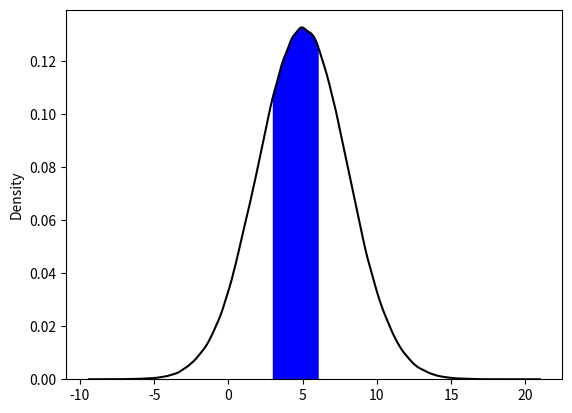

Here is the Python script that generated this plot:
"""
title:          TPK4161_problem_2_1
version:        1.0.0
fileName:       events.py 
[redacted]

description:    Solution to TPK4161_problem_2_1
                                
license:       GNU General Public License v3.0 https://www.gnu.org/licenses/gpl-3.0.en.html 
                
disclaimer:     Author takes no responsibility for any use other than authors own evaluation in courses at NTNU.
    
""" 

import math
import numpy as np
import seaborn as sns
import matplotlib.pyplot as plt

def normal_distribution_function(x, mu, sigma):
    return (1 / math.sqrt(2 * math.pi)) * (1 / sigma) * (math.exp(-1 * ((x - mu)**2 / (2 * sigma**2))))

def integrate_composite_simpsons_rule(func, mu, sigma, lower_limit, upper_limit, n):
    # Composite simpson's rule
    dx = (upper_limit - lower_limit) / n
    I = func(lower_limit, mu, sigma)
    for k in range(1, n):
        if k % 2 == 0:
            I += 2 * func(lower_limit + (dx * k), mu, sigma)
        else:
            I += 4 * func(lower_limit + (dx * k), mu, sigma)
    I += func(upper_limit, mu, sigma)
    I = dx * ( I / 3)
    return I 

if __name__ == '__main__':
    # Numerical integration
    mu = 5
    sigma = 3
    lower_limit = 3
    upper_limit = 6
    n = 20
    area = integrate_composite_simpsons_rule(normal_distribution_function, mu, sigma, lower_limit, upper_limit, n)
    print(f'The probability that that X is larger than {lower_limit} and less or equal to {upper_limit} is {area}') 

    # Rest of the code is to get a nice plot for the assignment...

    data = np.random.normal(mu, sigma, 1000000) # generate 100000 points data where X ~ N(mu, sigma)  
    plot = sns.kdeplot(data, color = 'black') # Plot the PDF of the data using kernel density estimation
    data_x, data_y = plot.get_lines()[0].get_data() # Extract the x, y coordinates of the plotted PDF
    y_lower = np.interp(lower_limit, data_x, data_y) # interpolates the y values for x = lower_limit
    y_upper = np.interp(upper_limit, data_x, data_y) # interpolates the y values for x = upper_limit
    fill_x = [lower_limit]  # x-values of the filled in area under the curve
    fill_y = [y_lower] # y-values of the filled in area under the curve
    for i in range (len(data_x)): # Logic that appends the relevant data points to fill in under the curve for x = lower_limit to x = upper_limit 
        if data_x[i] > lower_limit and data_x[i] < upper_limit:
            fill_x.append(data_x[i])
            fill_y.append(data_y[i])
    fill_x.append(upper_limit)
    fill_y.append(y_upper)
    plt.ylim(bottom = 0) # sets minimum limit on y axis.
    plt.fill_between(x = fill_x, y1 = fill_y, color = 'blue') # fills in the area
    plt.show()

    # Simulation Test
    counter = 0
    for X in data:
        if X > lower_limit and X <= upper_limit:
            counter += 1
    prob = counter / len(data)
    print(prob)

